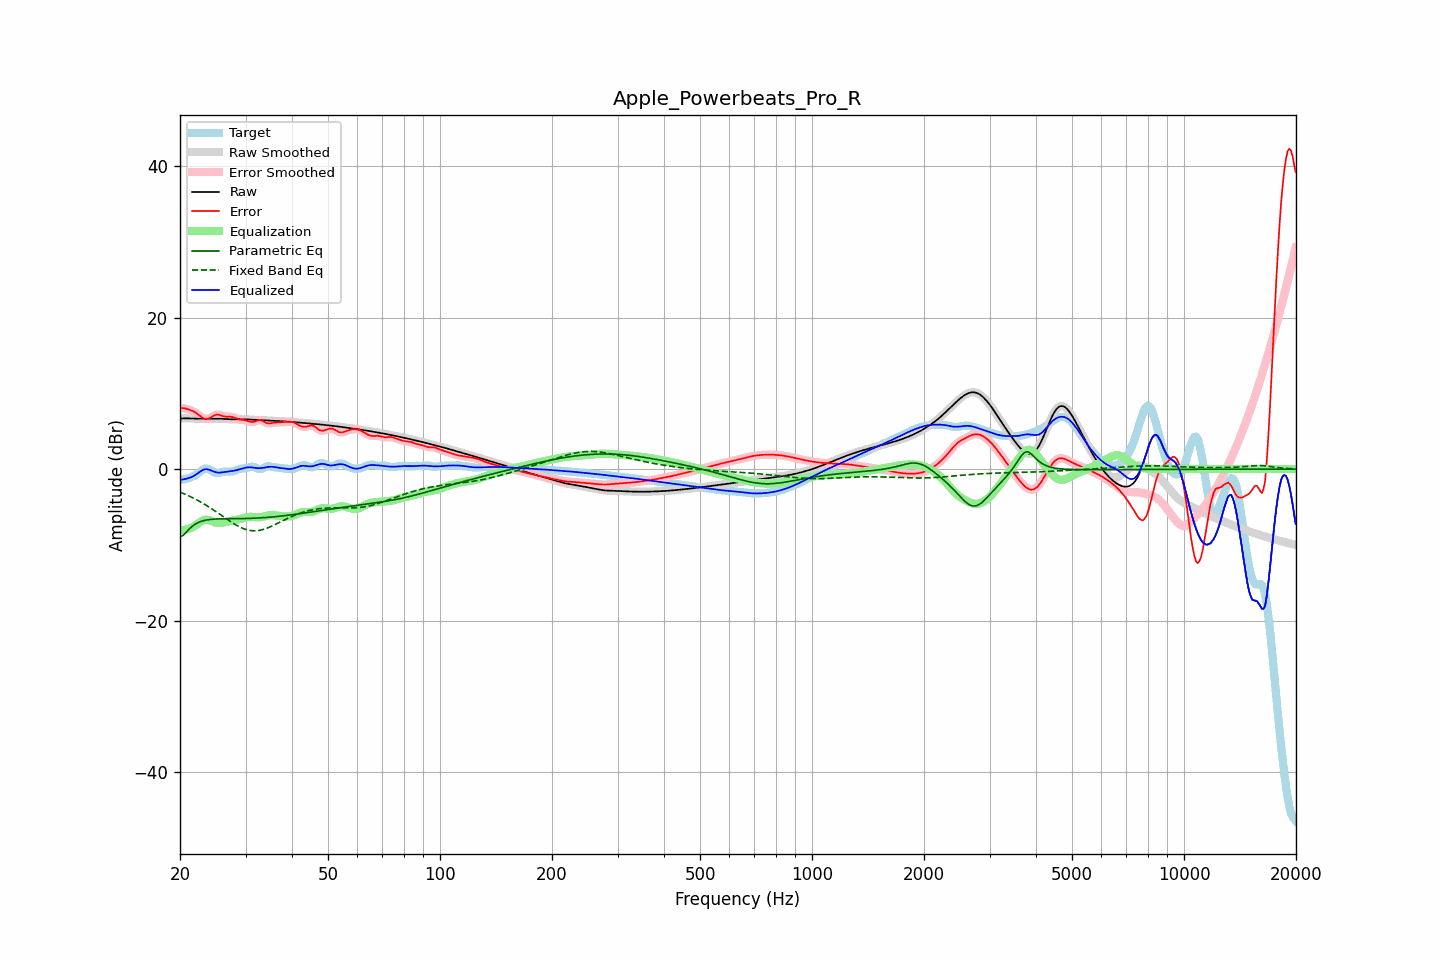

Values plotted in this chart, from the file beside it:
frequency, raw, error, smoothed, error_smoothed, equalization, parametric_eq, fixed_band_eq, equalized_raw, equalized_smoothed, target
20.00, 6.67, 8.08, 6.67, 8.08, -8.08, -8.90, -3.04, -1.40, -1.40, -1.41
20.20, 6.68, 8.07, 6.68, 8.07, -8.07, -8.82, -3.13, -1.39, -1.39, -1.38
20.40, 6.69, 8.05, 6.69, 8.05, -8.05, -8.74, -3.21, -1.36, -1.36, -1.36
20.61, 6.70, 8.03, 6.70, 8.02, -8.02, -8.53, -3.30, -1.32, -1.32, -1.33
20.81, 6.70, 7.96, 6.70, 7.96, -7.97, -8.31, -3.40, -1.27, -1.27, -1.26
21.02, 6.69, 7.89, 6.69, 7.90, -7.91, -8.08, -3.49, -1.21, -1.21, -1.20
21.23, 6.69, 7.82, 6.69, 7.82, -7.83, -7.86, -3.59, -1.15, -1.15, -1.13
21.44, 6.68, 7.75, 6.68, 7.75, -7.75, -7.67, -3.69, -1.07, -1.07, -1.07
21.66, 6.67, 7.66, 6.67, 7.66, -7.64, -7.48, -3.80, -0.97, -0.97, -0.98
21.87, 6.66, 7.55, 6.67, 7.55, -7.51, -7.34, -3.91, -0.85, -0.85, -0.89
22.09, 6.66, 7.42, 6.66, 7.41, -7.37, -7.20, -4.01, -0.71, -0.71, -0.75
22.31, 6.66, 7.26, 6.66, 7.26, -7.22, -7.09, -4.13, -0.56, -0.56, -0.60
22.54, 6.66, 7.09, 6.66, 7.09, -7.07, -6.99, -4.24, -0.41, -0.41, -0.43
22.76, 6.67, 6.93, 6.67, 6.92, -6.93, -6.92, -4.36, -0.26, -0.26, -0.26
22.99, 6.67, 6.77, 6.67, 6.78, -6.81, -6.85, -4.48, -0.14, -0.14, -0.10
23.22, 6.67, 6.66, 6.67, 6.67, -6.73, -6.80, -4.61, -0.05, -0.05, 0.01
23.45, 6.67, 6.61, 6.67, 6.61, -6.68, -6.75, -4.74, -0.01, -0.01, 0.07
23.69, 6.67, 6.61, 6.67, 6.61, -6.69, -6.71, -4.87, -0.02, -0.02, 0.06
23.92, 6.67, 6.67, 6.67, 6.67, -6.73, -6.67, -5.00, -0.07, -0.07, -0.00
24.16, 6.66, 6.78, 6.66, 6.78, -6.81, -6.65, -5.14, -0.14, -0.14, -0.11
24.40, 6.66, 6.91, 6.66, 6.91, -6.90, -6.63, -5.28, -0.24, -0.24, -0.25
24.65, 6.66, 7.04, 6.66, 7.04, -6.98, -6.61, -5.42, -0.33, -0.33, -0.39
24.89, 6.65, 7.14, 6.66, 7.14, -7.05, -6.60, -5.56, -0.40, -0.40, -0.49
25.14, 6.65, 7.18, 6.65, 7.18, -7.10, -6.59, -5.70, -0.44, -0.44, -0.53
25.39, 6.65, 7.19, 6.65, 7.18, -7.12, -6.58, -5.85, -0.46, -0.46, -0.54
25.65, 6.65, 7.13, 6.65, 7.13, -7.11, -6.57, -6.00, -0.46, -0.46, -0.48
25.91, 6.64, 7.06, 6.64, 7.06, -7.08, -6.56, -6.14, -0.44, -0.44, -0.41
26.16, 6.63, 6.98, 6.63, 6.99, -7.05, -6.56, -6.29, -0.41, -0.41, -0.35
26.43, 6.62, 6.93, 6.62, 6.94, -7.00, -6.56, -6.44, -0.38, -0.38, -0.31
26.69, 6.61, 6.92, 6.61, 6.92, -6.96, -6.56, -6.58, -0.35, -0.35, -0.31
26.96, 6.59, 6.91, 6.59, 6.91, -6.92, -6.55, -6.73, -0.33, -0.33, -0.32
27.23, 6.58, 6.92, 6.58, 6.91, -6.88, -6.55, -6.87, -0.30, -0.30, -0.33
27.50, 6.57, 6.90, 6.57, 6.89, -6.85, -6.55, -7.01, -0.27, -0.27, -0.33
27.77, 6.57, 6.85, 6.57, 6.85, -6.81, -6.55, -7.14, -0.24, -0.24, -0.29
28.05, 6.57, 6.79, 6.57, 6.78, -6.76, -6.55, -7.28, -0.19, -0.19, -0.22
28.33, 6.57, 6.70, 6.57, 6.70, -6.71, -6.54, -7.40, -0.14, -0.15, -0.13
28.62, 6.57, 6.62, 6.57, 6.62, -6.66, -6.54, -7.52, -0.09, -0.09, -0.05
28.90, 6.57, 6.56, 6.57, 6.56, -6.60, -6.54, -7.63, -0.03, -0.03, 0.01
29.19, 6.57, 6.52, 6.57, 6.52, -6.54, -6.54, -7.73, 0.03, 0.03, 0.05
29.48, 6.57, 6.50, 6.57, 6.49, -6.48, -6.53, -7.82, 0.09, 0.09, 0.08
29.78, 6.57, 6.47, 6.57, 6.47, -6.43, -6.53, -7.90, 0.15, 0.15, 0.10
30.08, 6.57, 6.43, 6.57, 6.43, -6.37, -6.52, -7.97, 0.20, 0.19, 0.14
30.38, 6.56, 6.37, 6.56, 6.36, -6.33, -6.52, -8.03, 0.23, 0.23, 0.19
30.68, 6.55, 6.29, 6.55, 6.30, -6.31, -6.51, -8.08, 0.24, 0.24, 0.26
30.99, 6.54, 6.23, 6.54, 6.24, -6.30, -6.50, -8.12, 0.24, 0.24, 0.30
31.30, 6.52, 6.21, 6.52, 6.22, -6.31, -6.49, -8.13, 0.22, 0.22, 0.31
31.61, 6.51, 6.24, 6.51, 6.25, -6.32, -6.48, -8.15, 0.19, 0.19, 0.27
31.93, 6.50, 6.31, 6.50, 6.32, -6.34, -6.47, -8.14, 0.15, 0.15, 0.18
32.24, 6.49, 6.40, 6.49, 6.40, -6.36, -6.46, -8.13, 0.13, 0.13, 0.09
32.57, 6.48, 6.47, 6.48, 6.46, -6.36, -6.45, -8.10, 0.12, 0.12, 0.01
32.89, 6.47, 6.47, 6.47, 6.46, -6.35, -6.44, -8.06, 0.12, 0.12, -0.00
33.22, 6.46, 6.40, 6.46, 6.40, -6.32, -6.43, -8.01, 0.14, 0.14, 0.06
33.55, 6.45, 6.29, 6.45, 6.29, -6.28, -6.41, -7.95, 0.17, 0.17, 0.16
33.89, 6.44, 6.17, 6.44, 6.18, -6.22, -6.40, -7.88, 0.21, 0.21, 0.27
34.23, 6.42, 6.08, 6.42, 6.09, -6.17, -6.38, -7.81, 0.25, 0.25, 0.34
34.57, 6.41, 6.03, 6.41, 6.04, -6.12, -6.36, -7.72, 0.29, 0.29, 0.37
34.92, 6.39, 6.05, 6.40, 6.05, -6.09, -6.35, -7.63, 0.31, 0.31, 0.35
35.27, 6.38, 6.08, 6.38, 6.07, -6.07, -6.33, -7.54, 0.31, 0.31, 0.31
35.62, 6.37, 6.11, 6.37, 6.11, -6.08, -6.31, -7.44, 0.29, 0.29, 0.26
35.97, 6.37, 6.14, 6.36, 6.13, -6.10, -6.29, -7.34, 0.26, 0.26, 0.23
... 635 more rows
